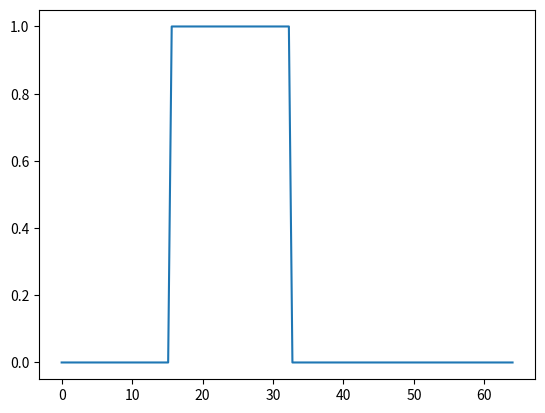
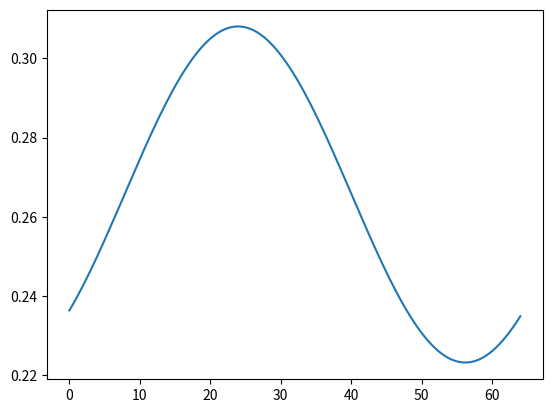
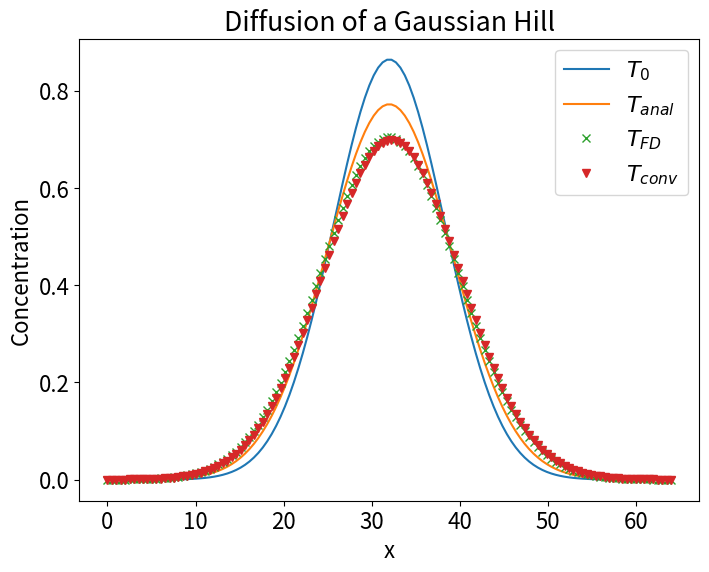
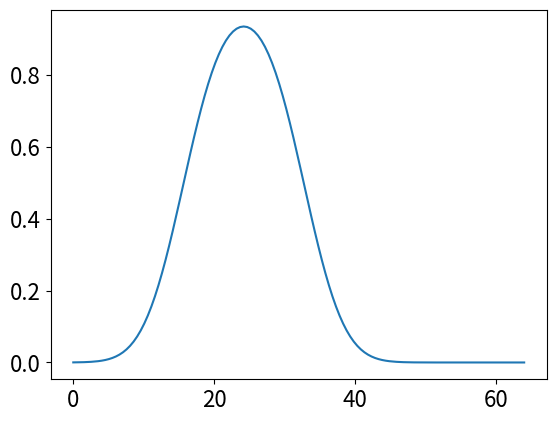

Write Python code to recreate these figures, in order.
from sympy import fourier_transform, exp, sqrt, pi, cos, simplify
from sympy.abc import x, k, t, symbols
from sympy import init_printing
init_printing(use_unicode=False, wrap_line=False)

import numpy as np
from matplotlib import pyplot    #and the useful plotting library
import matplotlib.pyplot as plt

nx = 128
domain_length = 64
dx = domain_length / (nx-1)
xspace = np.linspace(0, domain_length, nx)

nt = 5000                # the number of timesteps we want to calculate
nu = 5                  # the value of viscosity
sigma = .2              # sigma is a parameter, we'll learn more about it later
dt = sigma * dx**2 / nu # dt is defined using sigma ... more later!

u_IC = 0*np.ones(nx)                 # numpy function ones()
u_IC[int((nx-1)/4):int(nx/2 + 1)] = 1 # setting u = 2 between 0.5 and 1 as per our I.C.s

pyplot.plot(xspace, u_IC)
pyplot.show()

def calc_diffusion_FD(IC,nx,nt,nu,dt):
    u = IC.copy()
    un = IC.copy() #our placeholder array, un, to advance the solution in time
    beta = nu * dt / dx**2
    for n in range(nt):  #iterate through time
        un = u.copy() ##copy the existing values of u into un
        for i in range(0, nx):
            if i == nx-1:
                u[i] = beta*un[i-1]+ (1-2*beta)*un[i] + beta*un[0] # periodic BC
            else:
                u[i] = beta*un[i-1]+ (1-2*beta)*un[i] + beta*un[i+1]
    return u

u_FD = calc_diffusion_FD(u_IC,nx,nt,nu,dt)
pyplot.plot(xspace, u_FD)
pyplot.show()


def calc_diffusion_single_convolution(IC, x, nt, nu, dt):
    u = IC.copy()

    def get_gaussian(x, alfa, t):
        g = -(x - domain_length / 2.) ** 2
        g /= (4 * alfa * t)
        g = np.exp(g)
        g /= np.sqrt(4 * np.pi * alfa * t)
        g *= domain_length / nx  # normalize --> sum(g)=1
        return g

    time_spot = dt * nt
    fundamental_solution = get_gaussian(x, nu, time_spot)

    u = np.convolve(fundamental_solution, u, 'same')
    # pyplot.plot(x, fundamental_solution, marker='v', linestyle="", markevery=5)
    return u, fundamental_solution




from sympy.matrices import Matrix
import numpy as np
import sympy as sp

class GaussianHillAnal:
    def __init__(self, C0, X0, Sigma2_0, k, U, D):
        """
        :param C0: initial concentration
        :param X0: initial position of the hill's centre = Matrix([x0, y0])
        :param U:  velocity = Matrix([ux, uy])
        :param Sigma2_0: initial width of the Gaussian Hill
        :param k: conductivity
        :param dimenions: number of dimensions
        """
        self.C0 = C0
        self.X0 = X0
        self.U = U
        self.Sigma2_0 = Sigma2_0
        self.k = k
        self.dim = D

    def get_concentration_ND(self, X, t):
        decay = 2.*self.k*t
        L = X - self.X0 - self.U*t
        C = self.C0
        C *= pow(2. * np.pi * self.Sigma2_0, self.dim / 2.)
        C /= pow(2. * np.pi * (self.Sigma2_0 + decay), self.dim / 2.)
        C *= sp.exp(-(L.dot(L)) / (2.*(self.Sigma2_0 + decay)))
        return C



conductivity = nu

nt = 200  #the number of timesteps we want to calculate
nu = 5   #the value of viscosity
sigma = .2 #sigma is a parameter, we'll learn more about it later
dt = sigma * dx**2 / conductivity #dt is defined using sigma ... more later!

time_0    = dt*nt/2     # initial contidion for FD
time_spot = dt*nt       # time to be simulated (by FD and analytically)

X0 = Matrix([domain_length/2.]) # center of the hill
C0 = 1.                 # concentration
variance = 30           # initial variance
reference_level = 0

T_0 = np.zeros(nx)
T_anal = np.zeros(nx)

gha = GaussianHillAnal(C0, X0, variance, conductivity, Matrix([0]), D=1)

for i in range(nx):
    T_0[i] = reference_level + gha.get_concentration_ND(Matrix([xspace[i]]), time_0)
    T_anal[i] = reference_level + gha.get_concentration_ND(Matrix([xspace[i]]), time_spot)

T_FD = calc_diffusion_FD(T_0,nx,nt,nu,dt)
T_single_conv, fs = calc_diffusion_single_convolution(T_0,xspace,nt,nu,dt)

plt.rcParams.update({'font.size': 16})
figure, axis = plt.subplots(1, 1, figsize=(8, 6))
plt.subplots_adjust(hspace=1)
axis.set_title('Diffusion of a Gaussian Hill')
axis.plot(xspace, T_0, label=r'$T_{0}$')
axis.plot(xspace, T_anal, label=r'$T_{anal}$')
axis.plot(xspace, T_FD, label=r'$T_{FD}$', marker='x', linestyle="", markevery=1)
axis.plot(xspace, T_single_conv, label=r'$T_{conv}$', marker='v', linestyle="", markevery=1)
axis.set_xlabel('x')
axis.set_ylabel('Concentration')
axis.legend(loc="upper right")
pyplot.show()

u_single_conv, fs = calc_diffusion_single_convolution(u_IC, xspace, nt, nu, dt)
pyplot.plot(xspace, u_single_conv)
pyplot.show()
